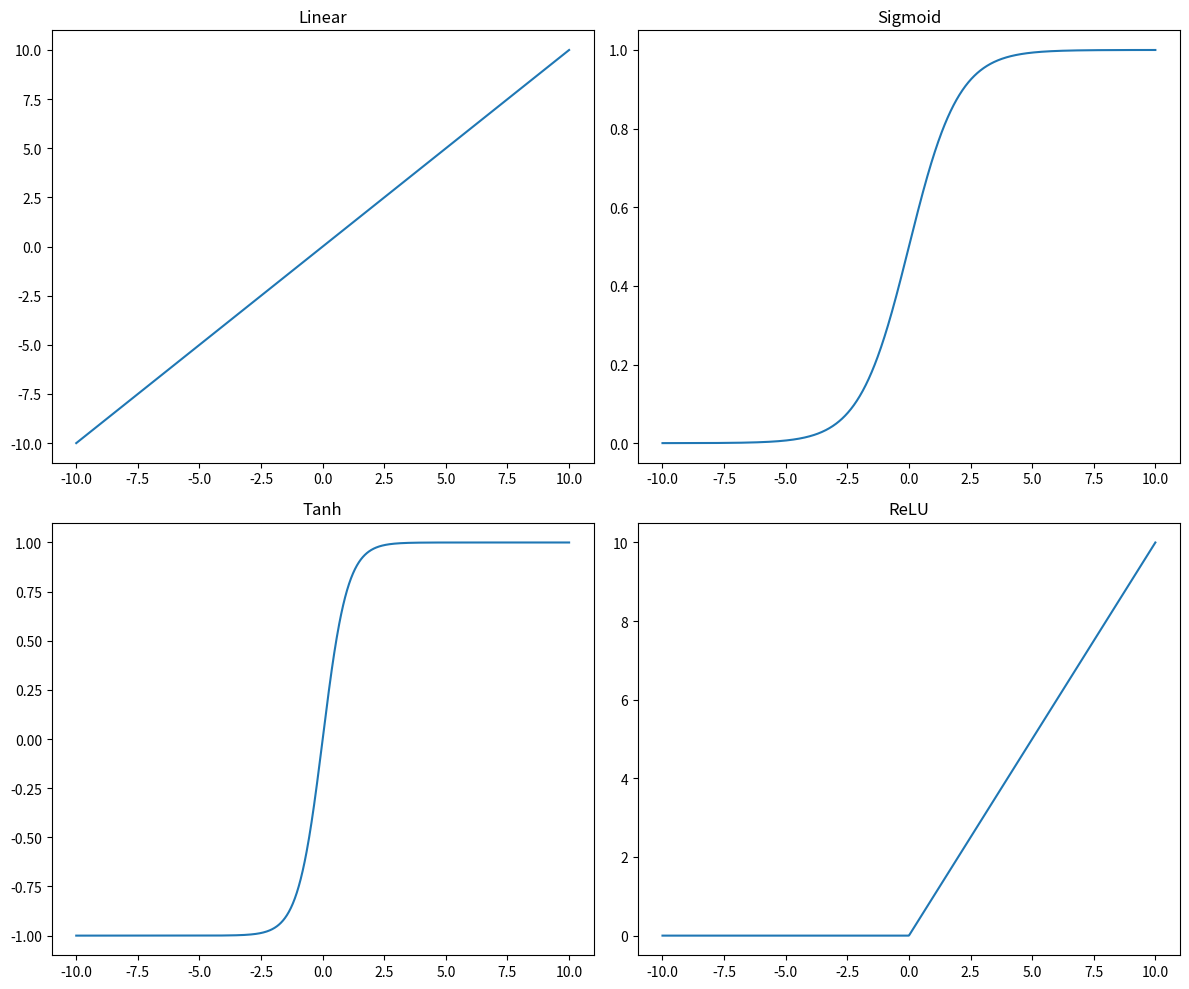

Write the Python code that produced this figure.
#!/usr/bin/env python
# coding: utf-8

# 

# In[31]:


import numpy as np
import matplotlib.pyplot as plt


# In[32]:


x = np.linspace(-10, 10, 1000)


# In[34]:


def linear_function(x):
  return x

def sigmoid_function(x):
  return 1 / (1 + np.exp(-x))

def tanh_function(x):
  return np.tanh(x)

def relu_function(x):
  return np.maximum(0, x)


# In[35]:


linear = linear_function(x)
sigmoid = sigmoid_function(x)
tanh = tanh_function(x)
relu = relu_function(x)


# In[37]:


plt.figure(figsize=(12, 10))

plt.subplot(2, 2, 1)
plt.plot(x, linear)
plt.title('Linear')

plt.subplot(2, 2, 2)
plt.plot(x, sigmoid)
plt.title('Sigmoid')

plt.subplot(2, 2, 3)
plt.plot(x, tanh)
plt.title('Tanh')

plt.subplot(2, 2, 4)
plt.plot(x, relu)
plt.title('ReLU')

plt.tight_layout()
plt.show()

